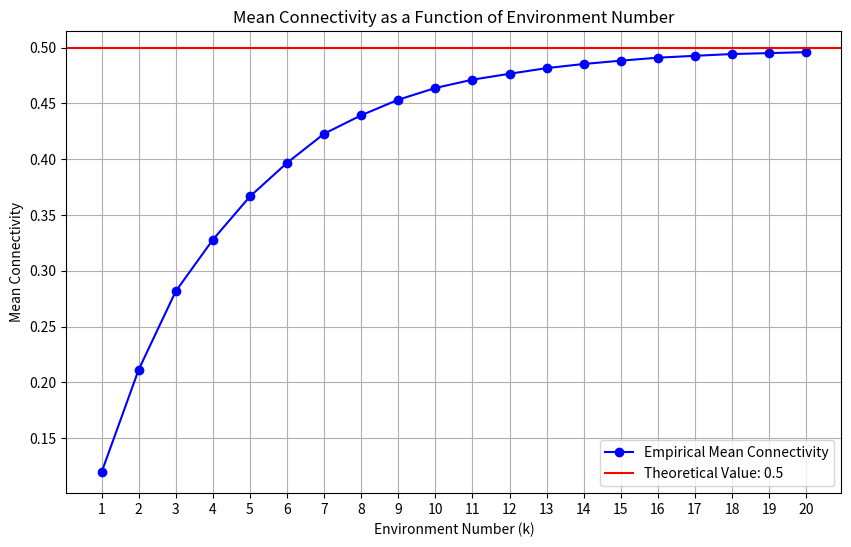

The matplotlib source for this figure:
import numpy as np
import random
import matplotlib.pyplot as plt

np.random.seed(42)
random.seed(42)

class Neuron:
    def __init__(self, neuron_id, place_field_phase, active=False):
        self.id = neuron_id
        self.place_field_phase = place_field_phase
        self.active = active  

    def activate(self):
        self.active = True


class Environment:
    def __init__(self, k, L, N, M, s, W, P, D):
        self.id = k
        self.neurons = []
        self.M = M
        self.s = s
        self.initialize_neurons(L, N, M, s)

    def initialize_neurons(self, L, N, M, s): # determine active neurons for this environment
        theta_span = (-L, L)
        theta = np.linspace(theta_span[0], theta_span[1], N)

        active_per_position = int(s * M)

        neuron_ids = list(range(N * M))
        random.shuffle(neuron_ids)

        for i in range(N):
            for j in range(M):
                neuron_id = neuron_ids.pop()
                is_active = j < active_per_position
                self.neurons.append(Neuron(neuron_id=neuron_id, place_field_phase=theta[i], active=is_active))

    def order_active_neurons_by_phase(self):
        active_neurons = [neuron for neuron in self.neurons if neuron.active]
        ordered_neurons = sorted(active_neurons, key=lambda n: (n.place_field_phase, n.id))
        return ordered_neurons

    def get_connectivity_matrix(self):
        f_p = lambda delta_theta: 1 + np.cos(delta_theta)
        f_D = lambda delta_theta: 1 - np.cos(delta_theta)

        for neuron_i in self.neurons:
            for neuron_j in self.neurons: 
                if (neuron_i.id != neuron_j.id) and neuron_j.active and neuron_j.active:
                    W[neuron_i.id, neuron_j.id] += P*(1-W[neuron_i.id, neuron_j.id])*f_p(neuron_i.place_field_phase - neuron_j.place_field_phase) - D*W[neuron_i.id, neuron_j.id]*f_D(neuron_i.place_field_phase - neuron_j.place_field_phase)
        return W
    
    def print_active_neurons(self):
        ordered_active_neurons = self.order_active_neurons_by_phase()
        for neuron in ordered_active_neurons:
            print(f"Neuron ID: {neuron.id}, Phase: {neuron.place_field_phase}, Active: {neuron.active}")


L = np.pi
N = 100  
M = 5  
s = 0.5  
W = np.zeros((N*M, N*M))
P, D = 0.3, 0.3

W = np.zeros((N*M, N*M))

mean_connectivity_values = []

mu_w_theoretical = P / (P + D)

for k in range(1, 21):  
    env = Environment(k=k, L=L, N=N, M=M, s=s, W=W, P=P, D=D)
    W = env.get_connectivity_matrix()  
    mean_value = np.mean(W)
    print(f"Environment {k}, Mean Connectivity: {mean_value}")
    mean_connectivity_values.append(mean_value)

plt.figure(figsize=(10, 6))
plt.plot(range(1, 21), mean_connectivity_values, marker='o', linestyle='-', color='b', label='Empirical Mean Connectivity')
plt.axhline(y=mu_w_theoretical, color='r', linestyle='-', label=f'Theoretical Value: {mu_w_theoretical}')

plt.xticks(range(1, 21))

plt.title('Mean Connectivity as a Function of Environment Number')
plt.xlabel('Environment Number (k)')
plt.ylabel('Mean Connectivity')
plt.legend()
plt.grid(True)
plt.show()
